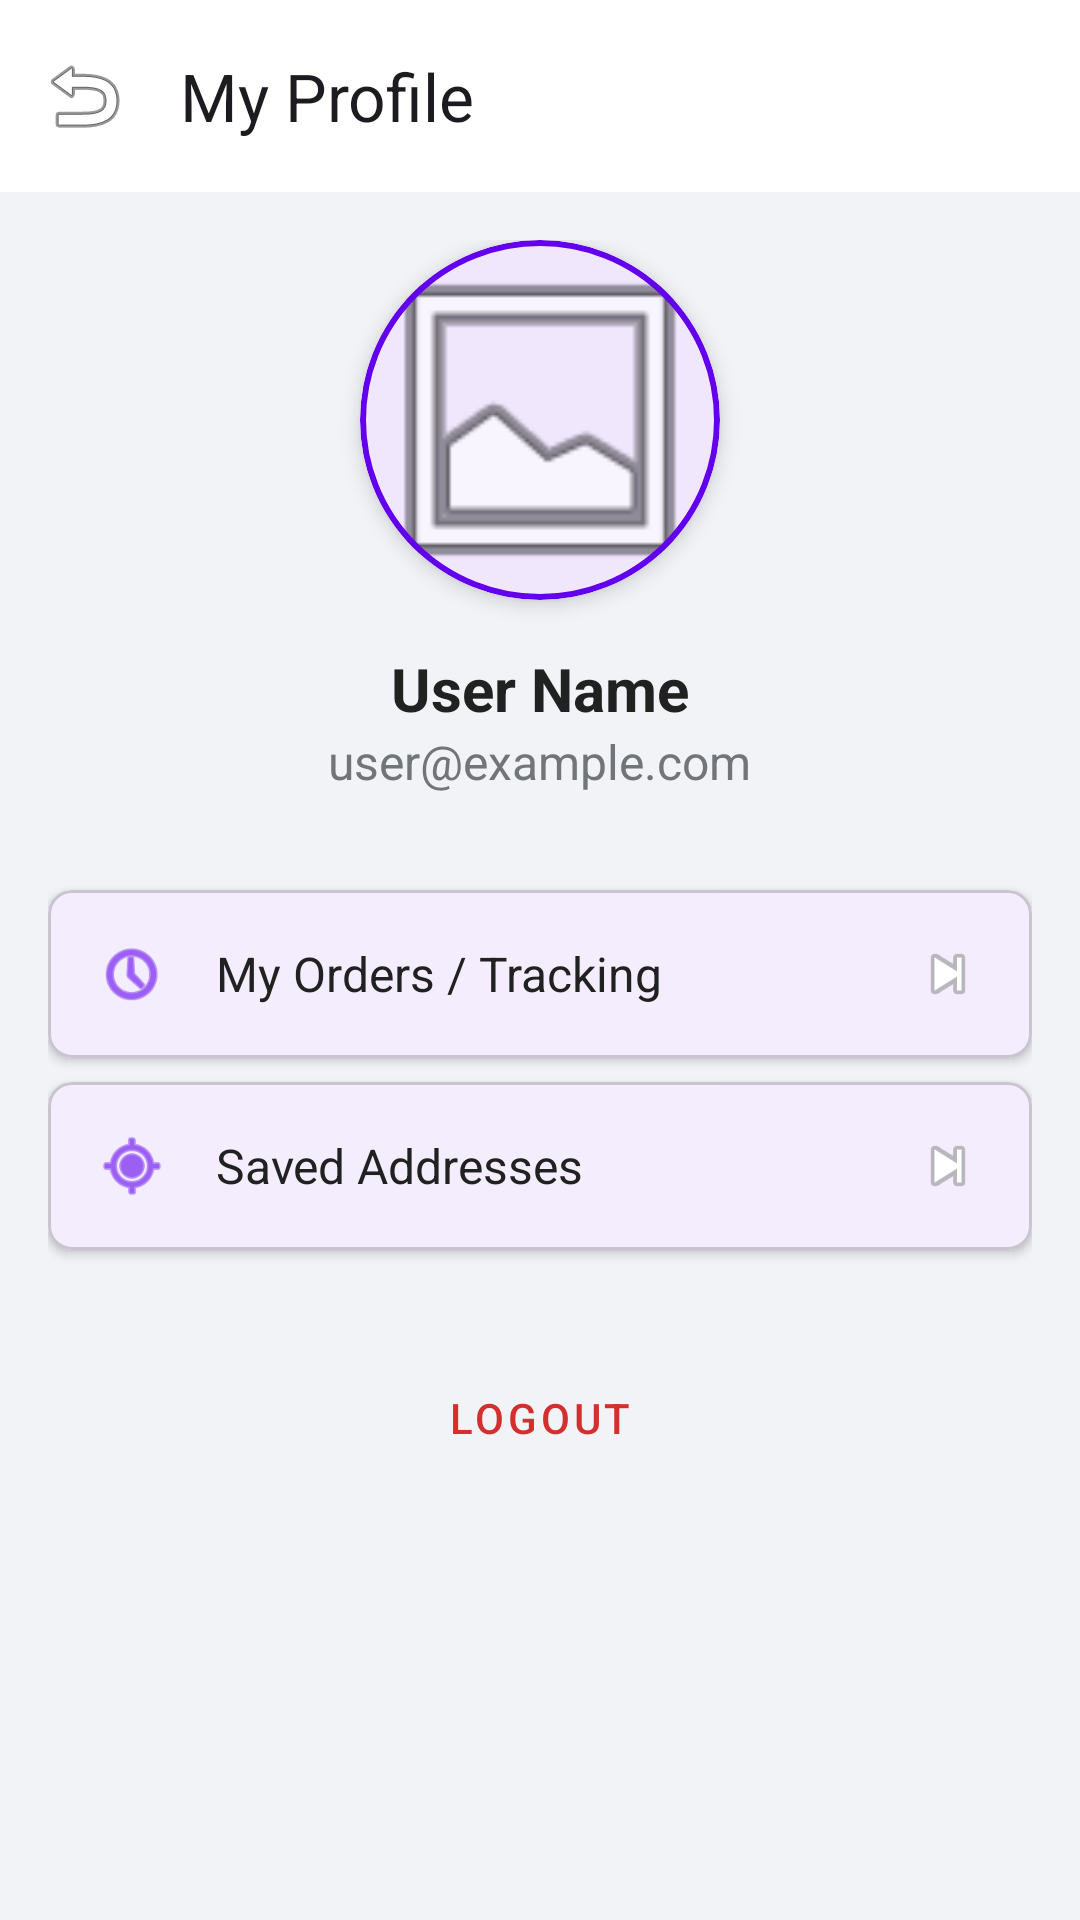

Android layout source for this screen:
<!-- AndroidManifest.xml: application theme Theme.ECOMMERCEAPPLICATION -->
<!-- res/layout/activity_profile.xml -->
<?xml version="1.0" encoding="utf-8"?>
<androidx.constraintlayout.widget.ConstraintLayout xmlns:android="http://schemas.android.com/apk/res/android"
    xmlns:app="http://schemas.android.com/apk/res-auto"
    android:layout_width="match_parent"
    android:layout_height="match_parent"
    android:background="@color/background">

    <com.google.android.material.appbar.AppBarLayout
        android:id="@+id/appBarLayout"
        android:layout_width="match_parent"
        android:layout_height="wrap_content"
        android:background="@color/white"
        app:layout_constraintTop_toTopOf="parent"
        app:layout_constraintStart_toStartOf="parent"
        app:layout_constraintEnd_toEndOf="parent">

        <androidx.appcompat.widget.Toolbar
            android:id="@+id/toolbar"
            android:layout_width="match_parent"
            android:layout_height="?attr/actionBarSize"
            app:title="My Profile"
            app:navigationIcon="@android:drawable/ic_menu_revert" />
    </com.google.android.material.appbar.AppBarLayout>

    <ScrollView
        android:layout_width="0dp"
        android:layout_height="0dp"
        app:layout_constraintBottom_toBottomOf="parent"
        app:layout_constraintEnd_toEndOf="parent"
        app:layout_constraintStart_toStartOf="parent"
        app:layout_constraintTop_toBottomOf="@id/appBarLayout">

        <LinearLayout
            android:layout_width="match_parent"
            android:layout_height="wrap_content"
            android:gravity="center_horizontal"
            android:orientation="vertical"
            android:padding="@dimen/spacing_normal">

            <com.google.android.material.card.MaterialCardView
                android:layout_width="120dp"
                android:layout_height="120dp"
                app:cardCornerRadius="60dp"
                app:cardElevation="4dp"
                app:strokeColor="@color/primary"
                app:strokeWidth="2dp">

                <ImageView
                    android:id="@+id/ivProfileImage"
                    android:layout_width="match_parent"
                    android:layout_height="match_parent"
                    android:scaleType="centerCrop"
                    android:src="@android:drawable/ic_menu_gallery" />
            </com.google.android.material.card.MaterialCardView>

            <TextView
                android:id="@+id/tvUserName"
                android:layout_width="wrap_content"
                android:layout_height="wrap_content"
                android:layout_marginTop="@dimen/spacing_normal"
                android:text="User Name"
                android:textColor="@color/on_surface"
                android:textSize="@dimen/text_h2"
                android:textStyle="bold" />

            <TextView
                android:id="@+id/tvUserEmail"
                android:layout_width="wrap_content"
                android:layout_height="wrap_content"
                android:text="user@example.com"
                android:textColor="@color/on_surface_variant"
                android:textSize="@dimen/text_body" />

            <com.google.android.material.card.MaterialCardView
                android:id="@+id/cvMyOrders"
                android:layout_width="match_parent"
                android:layout_height="wrap_content"
                android:layout_marginTop="@dimen/spacing_large"
                app:cardCornerRadius="@dimen/corner_radius_small"
                app:cardElevation="2dp">

                <LinearLayout
                    android:layout_width="match_parent"
                    android:layout_height="wrap_content"
                    android:gravity="center_vertical"
                    android:orientation="horizontal"
                    android:padding="@dimen/spacing_normal">

                    <ImageView
                        android:layout_width="24dp"
                        android:layout_height="24dp"
                        android:src="@android:drawable/ic_menu_recent_history"
                        app:tint="@color/primary" />

                    <TextView
                        android:layout_width="0dp"
                        android:layout_height="wrap_content"
                        android:layout_marginStart="@dimen/spacing_normal"
                        android:layout_weight="1"
                        android:text="My Orders / Tracking"
                        android:textColor="@color/on_surface"
                        android:textSize="@dimen/text_body" />

                    <ImageView
                        android:layout_width="24dp"
                        android:layout_height="24dp"
                        android:src="@android:drawable/ic_media_next" />
                </LinearLayout>
            </com.google.android.material.card.MaterialCardView>

            <com.google.android.material.card.MaterialCardView
                android:id="@+id/cvMyAddress"
                android:layout_width="match_parent"
                android:layout_height="wrap_content"
                android:layout_marginTop="@dimen/spacing_small"
                app:cardCornerRadius="@dimen/corner_radius_small"
                app:cardElevation="2dp">

                <LinearLayout
                    android:layout_width="match_parent"
                    android:layout_height="wrap_content"
                    android:gravity="center_vertical"
                    android:orientation="horizontal"
                    android:padding="@dimen/spacing_normal">

                    <ImageView
                        android:layout_width="24dp"
                        android:layout_height="24dp"
                        android:src="@android:drawable/ic_menu_mylocation"
                        app:tint="@color/primary" />

                    <TextView
                        android:layout_width="0dp"
                        android:layout_height="wrap_content"
                        android:layout_marginStart="@dimen/spacing_normal"
                        android:layout_weight="1"
                        android:text="Saved Addresses"
                        android:textColor="@color/on_surface"
                        android:textSize="@dimen/text_body" />

                    <ImageView
                        android:layout_width="24dp"
                        android:layout_height="24dp"
                        android:src="@android:drawable/ic_media_next" />
                </LinearLayout>
            </com.google.android.material.card.MaterialCardView>

            <Button
                android:id="@+id/btnLogout"
                style="@style/Widget.MaterialComponents.Button.TextButton"
                android:layout_width="match_parent"
                android:layout_height="wrap_content"
                android:layout_marginTop="@dimen/spacing_large"
                android:text="LOGOUT"
                android:textColor="@color/error" />

        </LinearLayout>
    </ScrollView>

</androidx.constraintlayout.widget.ConstraintLayout>
<!-- resources referenced by this layout -->
<resources>
  <color name="background">#F1F3F6</color>
  <color name="error">#D32F2F</color>
  <color name="on_surface">#212121</color>
  <color name="on_surface_variant">#717478</color>
  <color name="primary">#6200EE</color>
  <color name="white">#FFFFFFFF</color>
  <item name="corner_radius_small" type="dimen">8dp</item>
  <item name="spacing_large" type="dimen">32dp</item>
  <item name="spacing_normal" type="dimen">16dp</item>
  <item name="spacing_small" type="dimen">8dp</item>
  <item name="text_body" type="dimen">16sp</item>
  <item name="text_h2" type="dimen">20sp</item>
  <style name="Theme.ECOMMERCEAPPLICATION" parent="Theme.Material3.DayNight.NoActionBar">
          
          <item name="colorPrimary">@color/primary</item>
          <item name="colorOnPrimary">@color/on_primary</item>
          <item name="colorPrimaryContainer">@color/primary_variant</item>
  
          
          <item name="colorSecondary">@color/secondary</item>
          <item name="colorOnSecondary">@color/on_secondary</item>
  
          
          <item name="android:windowBackground">@color/background</item>
          <item name="colorSurface">@color/surface</item>
          <item name="colorOnSurface">@color/on_surface</item>
  
          
          <item name="android:statusBarColor">@color/white</item>
          <item name="android:windowLightStatusBar">true</item>
      </style>
  <color name="on_primary">#FFFFFF</color>
  <color name="primary_variant">#3700B3</color>
  <color name="secondary">#03DAC6</color>
  <color name="on_secondary">#000000</color>
  <color name="surface">#FFFFFF</color>
</resources>
